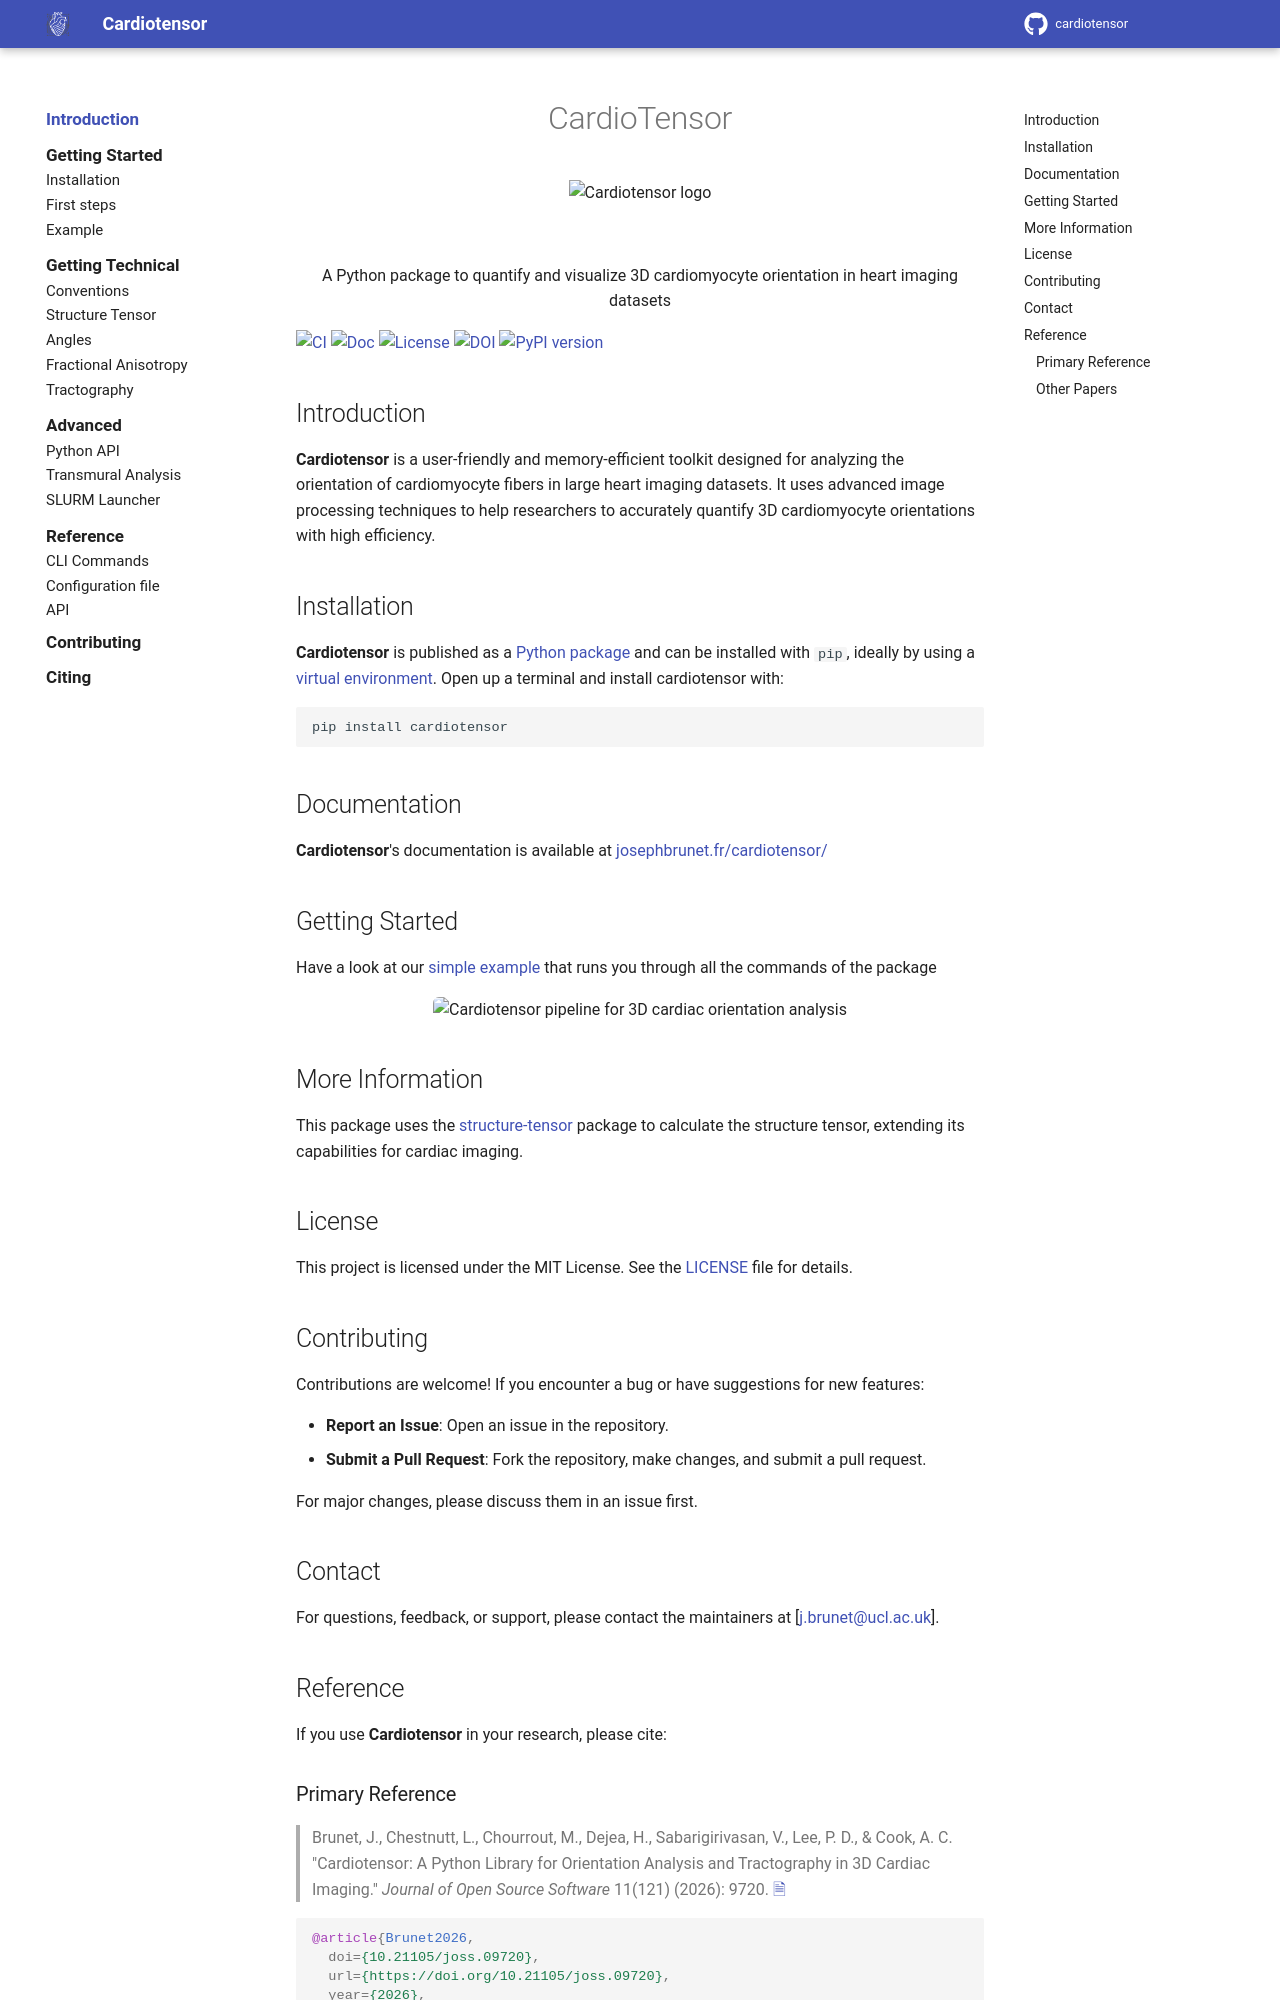

repository: lchestnutt/cardiotensor · page: index.html · generator: mkdocs

<h1 align="center">Cardiotensor</h1>

<p align="center">
  <picture>
    <source media="(prefers-color-scheme: dark)" srcset="https://github.com/JosephBrunet/cardiotensor/raw/main/assets/logos/heart_logo_dark.png">
    <source media="(prefers-color-scheme: light)" srcset="https://github.com/JosephBrunet/cardiotensor/raw/main/assets/logos/heart_logo_light.png">
    <img alt="Cardiotensor logo" src="https://github.com/JosephBrunet/cardiotensor/raw/main/assets/logos/heart_logo_light.png" width="200px">
  </picture>
</p>
<br />

<p align="center">A Python package to quantify and visualize 3D cardiomyocyte orientation in heart imaging datasets</p>

[![CI](https://github.com/JosephBrunet/cardiotensor/actions/workflows/ci.yml/badge.svg)](https://github.com/JosephBrunet/cardiotensor/actions/workflows/ci.yml)
[![Doc](https://img.shields.io/badge/docs-dev-blue.svg)](https://JosephBrunet.github.io/cardiotensor/)
[![Codacy Badge](https://app.codacy.com/project/badge/Grade/b0e80972e3104ffa890532738882f42e)](https://app.codacy.com?utm_source=gh&utm_medium=referral&utm_content=&utm_campaign=Badge_grade)
[![License](https://img.shields.io/github/license/JosephBrunet/cardiotensor)](https://github.com/JosephBrunet/cardiotensor/blob/main/LICENSE)
[![Python Version](https://img.shields.io/pypi/pyversions/cardiotensor.svg)](https://pypi.python.org/pypi/cardiotensor)
[![PyPI version](https://img.shields.io/pypi/v/cardiotensor.svg)](https://pypi.org/project/cardiotensor/)


## Introduction

**Cardiotensor** is a user-friendly and memory-efficient toolkit designed for analyzing the orientation of cardiomyocyte fibers in large heart imaging datasets. It uses advanced image processing techniques to help researchers to accurately quantify 3D cardiomyocyte orientations with high efficiency.



## Installation

cardiotensor is published as a [Python package](https://pypi.org/project/cardiotensor/) and can be installed with
`pip`, ideally by using a [virtual environment](https://realpython.com/what-is-pip/). Open up a terminal and install
cardiotensor with:

```bash
pip install cardiotensor
```

⚠ Require python 3.10 or newer


## Documentation

cardiotensor's documentation is available at [josephbrunet.fr/cardiotensor/](https://www.josephbrunet.fr/cardiotensor/)

## Getting Started

Have a look at our [simple example](https://www.josephbrunet.fr/cardiotensor/getting-started/examples/) that runs you through all the commands of the package

<p align="center">
    <img src="https://github.com/JosephBrunet/cardiotensor/raw/main/assets/images/pipeline.png"
         alt="Cardiotensor pipeline for 3D cardiac orientation analysis"
         style="max-width: 100%; border-radius: 6px;">
    <br>
    <em>
        <strong>Overview of the <code>cardiotensor</code> pipeline for 3D cardiac orientation analysis and tractography.</strong>
        <strong>(a)</strong> Input data consist of a whole‑ or partial‑heart volume and, optionally, a binary mask to restrict analysis to myocardial tissue.
        <strong>(b)</strong> Local cardiomyocyte orientation is derived by 3D structure tensor computation and eigenvector decomposition.
        The third eigenvector (smallest eigenvalue) is visualized as arrows, color‑coded by helix angle (HA); inset shows a zoom of the ventricular septum highlighting transmural fiber rotation.
        <strong>(c)</strong> After transforming to a cylindrical coordinate system aligned with the left ventricle, voxel‑wise HA, transverse angle (TA), and fractional anisotropy (FA) maps are computed for quantitative analysis.
        <strong>(d)</strong> Streamline tractography generated from the eigenvector field reveals continuous cardiomyocyte bundles throughout the heart, color‑coded by HA.
    </em>
</p>


## More Information

This package uses the [structure-tensor](https://github.com/Skielex/structure-tensor) package to calculate the structure tensor, extending its capabilities for cardiac imaging.

## License

This project is licensed under the MIT License. See the [LICENSE](https://github.com/JosephBrunet/cardiotensor/blob/main/LICENSE) file for details.
